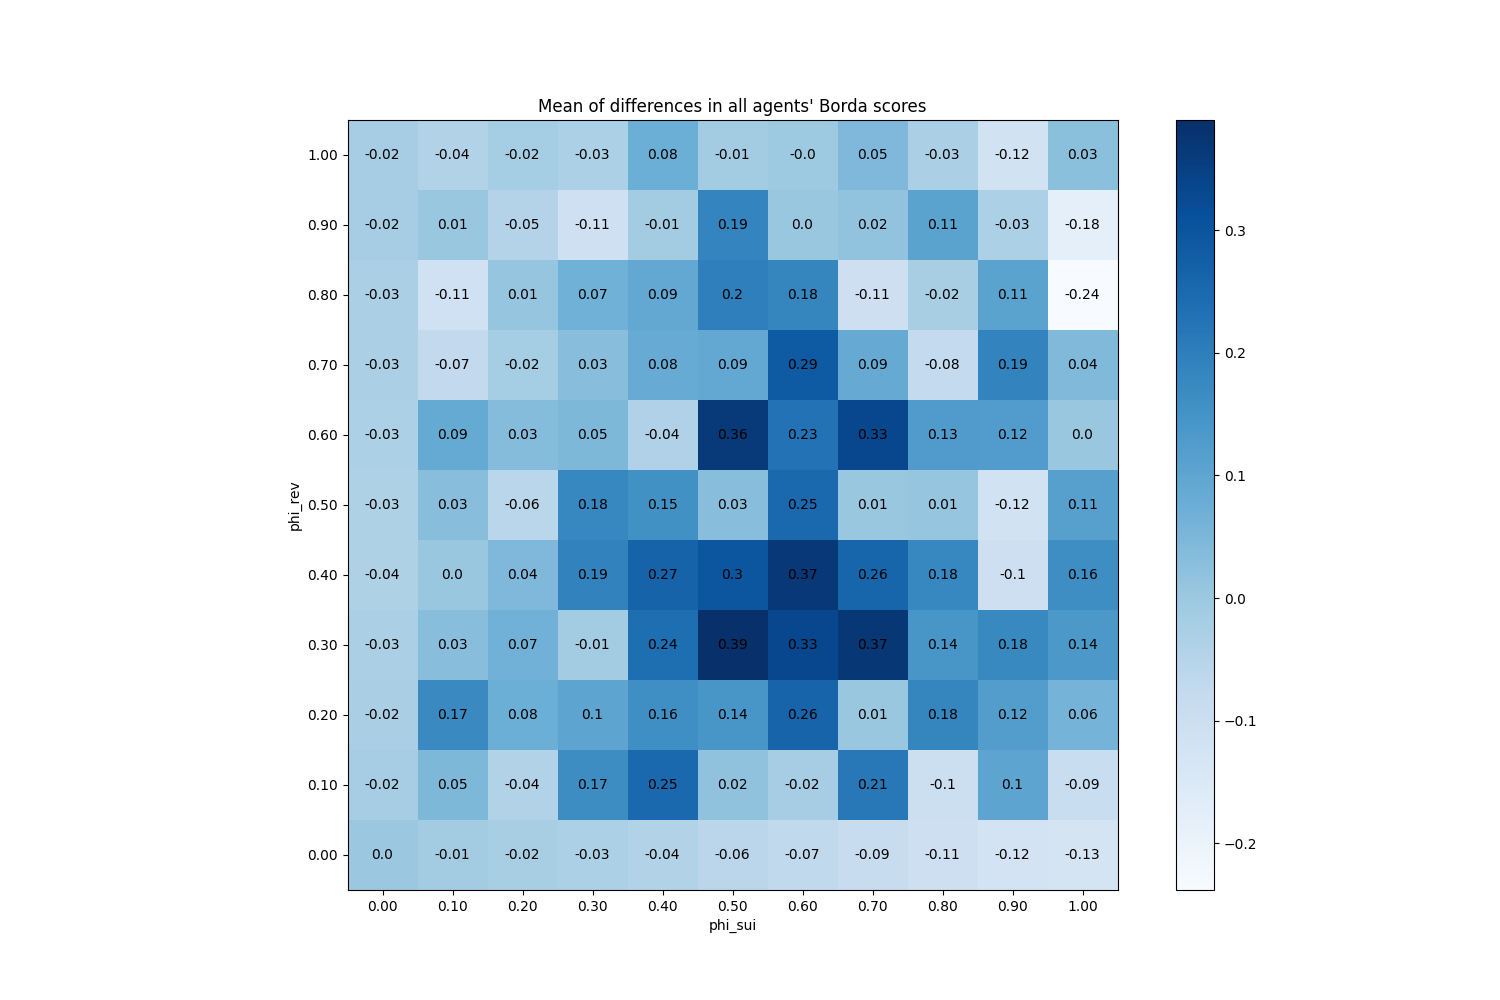

The data file committed next to this chart (first rows):
phi_sui, phi_rev
(0.0, 0.0), 0.0
(0.0, 0.1), -0.0194
(0.0, 0.2), -0.025
(0.0, 0.3), -0.0294
(0.0, 0.4), -0.0356
(0.0, 0.5), -0.0346
(0.0, 0.6), -0.0306
(0.0, 0.7), -0.0286
(0.0, 0.8), -0.0274
(0.0, 0.9), -0.01953
(0.0, 1.0), -0.01867
(0.1, 0.0), -0.01407
(0.1, 0.1), 0.04673
(0.1, 0.2), 0.1734
(0.1, 0.3), 0.02993
(0.1, 0.4), 0.003133
(0.1, 0.5), 0.0302
(0.1, 0.6), 0.08693
(0.1, 0.7), -0.07487
(0.1, 0.8), -0.1117
(0.1, 0.9), 0.006533
(0.1, 1.0), -0.04093
(0.2, 0.0), -0.02407
(0.2, 0.1), -0.04427
(0.2, 0.2), 0.07533
(0.2, 0.3), 0.06607
(0.2, 0.4), 0.04487
(0.2, 0.5), -0.05707
(0.2, 0.6), 0.0346
(0.2, 0.7), -0.01727
(0.2, 0.8), 0.01107
(0.2, 0.9), -0.04553
(0.2, 1.0), -0.01547
(0.3, 0.0), -0.03087
(0.3, 0.1), 0.1655
(0.3, 0.2), 0.101
(0.3, 0.3), -0.01307
(0.3, 0.4), 0.1891
(0.3, 0.5), 0.1809
(0.3, 0.6), 0.04807
(0.3, 0.7), 0.03167
(0.3, 0.8), 0.067
(0.3, 0.9), -0.107
(0.3, 1.0), -0.0312
(0.4, 0.0), -0.04107
(0.4, 0.1), 0.2547
(0.4, 0.2), 0.1596
(0.4, 0.3), 0.2395
(0.4, 0.4), 0.2655
(0.4, 0.5), 0.1545
(0.4, 0.6), -0.0384
(0.4, 0.7), 0.08193
(0.4, 0.8), 0.09207
(0.4, 0.9), -0.013
(0.4, 1.0), 0.0756
(0.5, 0.0), -0.05947
(0.5, 0.1), 0.01947
(0.5, 0.2), 0.1412
(0.5, 0.3), 0.3899
(0.5, 0.4), 0.2987
... 61 more rows
